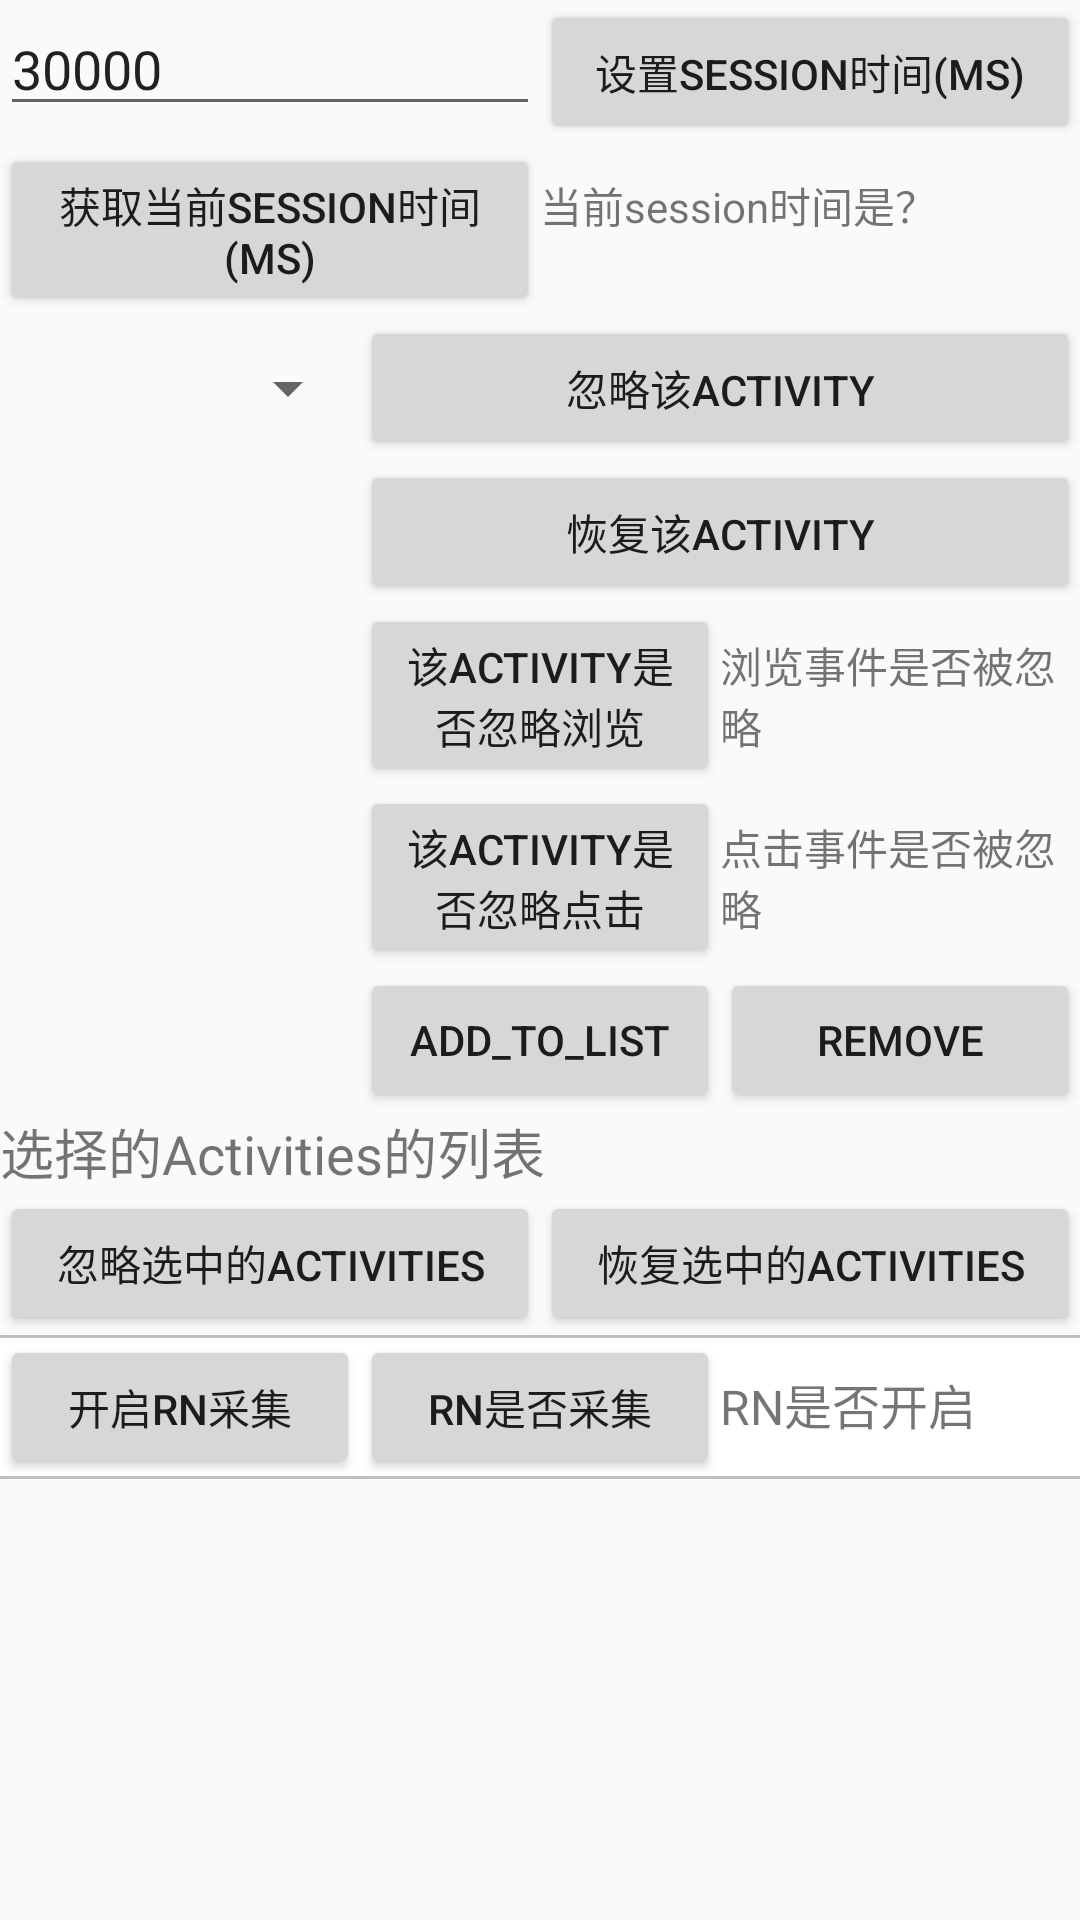

Write the Android layout XML for this screen, with the resource values it uses.
<!-- AndroidManifest.xml: application theme AppTheme -->
<!-- res/layout/activity_auto_track.xml -->
<?xml version="1.0" encoding="utf-8"?>
<ScrollView
    xmlns:android="http://schemas.android.com/apk/res/android"
    android:layout_width="fill_parent"
    android:layout_height="fill_parent"
    android:scrollbars="vertical"
    android:fadingEdge="vertical">


<LinearLayout  xmlns:android="http://schemas.android.com/apk/res/android"
    xmlns:app="http://schemas.android.com/apk/res-auto"
    xmlns:tools="http://schemas.android.com/tools"
    android:layout_width="match_parent"
    android:layout_height="match_parent"
    android:orientation="vertical"
    tools:context=".activity.AutoTrackActivity">



    <LinearLayout
        android:layout_width="match_parent"
        android:layout_height="wrap_content"
        android:orientation="horizontal"
        android:focusable="true"
        android:focusableInTouchMode="true">


        <EditText
            android:id="@+id/et_sessionTime"
            android:layout_width="match_parent"
            android:layout_height="wrap_content"
            android:layout_weight="1"
            android:text="30000"/>


        <Button
            android:id="@+id/btn_setSessionTime"
            android:layout_width="match_parent"
            android:layout_height="wrap_content"
            android:layout_weight="1"
            android:text="设置session时间(ms)"/>

    </LinearLayout>




    <LinearLayout
        android:layout_width="match_parent"
        android:layout_height="wrap_content"
        android:orientation="horizontal">


        <Button
            android:id="@+id/btn_getSessionTime"
            android:layout_width="match_parent"
            android:layout_height="wrap_content"
            android:layout_weight="1"
            android:text="获取当前session时间(ms)"/>


        <TextView
            android:id="@+id/tv_getSessionTime"
            android:layout_width="match_parent"
            android:layout_height="wrap_content"
            android:layout_weight="1"
            android:text="当前session时间是？"/>


    </LinearLayout>

    <LinearLayout
        android:layout_width="match_parent"
        android:layout_height="wrap_content"
        android:orientation="horizontal">

        <Spinner
            android:id="@+id/spinner_activity"
            android:layout_width="match_parent"
            android:layout_height="match_parent"
            android:layout_weight="2"
            android:spinnerMode="dropdown"/>


        <Button
            android:id="@+id/btn_ignore"
            android:layout_width="match_parent"
            android:layout_height="wrap_content"
            android:layout_weight="1"
            android:text="忽略该activity"/>


    </LinearLayout>

    <LinearLayout
        android:layout_width="match_parent"
        android:layout_height="wrap_content"
        android:orientation="horizontal">


        <TextView
            android:layout_width="match_parent"
            android:layout_height="wrap_content"
            android:layout_weight="2"
            android:text=""/>


        <Button
            android:id="@+id/btn_resume"
            android:layout_width="match_parent"
            android:layout_height="wrap_content"
            android:layout_weight="1"
            android:text="恢复该activity"/>


    </LinearLayout>



    <LinearLayout
        android:layout_width="match_parent"
        android:layout_height="wrap_content"
        android:orientation="horizontal">


        <TextView
            android:layout_width="match_parent"
            android:layout_height="wrap_content"
            android:layout_weight="1"
            android:text=""/>

        <Button
            android:id="@+id/btn_isAuto_viewScreen"
            android:layout_width="match_parent"
            android:layout_height="wrap_content"
            android:layout_weight="1"
            android:text="该activity是否忽略浏览"/>


        <TextView
            android:id="@+id/tv_isAuto_viewScreen"
            android:layout_width="match_parent"
            android:layout_height="wrap_content"
            android:layout_weight="1"
            android:text="浏览事件是否被忽略"/>

    </LinearLayout>

    <LinearLayout
        android:layout_width="match_parent"
        android:layout_height="wrap_content"
        android:orientation="horizontal">


        <TextView
            android:layout_width="match_parent"
            android:layout_height="wrap_content"
            android:layout_weight="1"
            android:text=""/>


        <Button
            android:id="@+id/btn_isAuto_appClick"
            android:layout_width="match_parent"
            android:layout_height="wrap_content"
            android:layout_weight="1"
            android:text="该activity是否忽略点击"/>


        <TextView
            android:id="@+id/tv_isAuto_appClick"
            android:layout_width="match_parent"
            android:layout_height="wrap_content"
            android:layout_weight="1"
            android:text="点击事件是否被忽略"/>

    </LinearLayout>

    <LinearLayout
        android:layout_width="match_parent"
        android:layout_height="wrap_content"
        android:orientation="vertical">

        <LinearLayout
            android:layout_width="match_parent"
            android:layout_height="wrap_content">


            <TextView
                android:layout_width="match_parent"
                android:layout_height="wrap_content"
                android:layout_weight="1"
                android:text=""/>

            <Button
                android:id="@+id/btn_add"
                android:layout_width="match_parent"
                android:layout_height="wrap_content"
                android:layout_weight="1"
                android:text="ADD_to_list"/>

            <Button
                android:id="@+id/btn_delete"
                android:layout_width="match_parent"
                android:layout_height="wrap_content"
                android:layout_weight="1"
                android:text="remove"/>

        </LinearLayout>


        <TextView
            android:id="@+id/tv_showlist"
            android:layout_width="match_parent"
            android:layout_height="match_parent"
            android:text="选择的Activities的列表"
            android:textSize="18dp" />

    </LinearLayout>

    <LinearLayout
        android:layout_width="match_parent"
        android:layout_height="wrap_content">


        <Button
            android:id="@+id/btn_ignoreList"
            android:layout_width="match_parent"
            android:layout_height="wrap_content"
            android:layout_weight="1"
            android:text="忽略选中的activities"/>


        <Button
            android:id="@+id/btn_resumeList"
            android:layout_width="match_parent"
            android:layout_height="wrap_content"
            android:layout_weight="1"
            android:text="恢复选中的activities"/>



    </LinearLayout>

    <LinearLayout
        android:layout_width="match_parent"
        android:layout_height="wrap_content"
        android:background="@drawable/testbord">


        <Button
            android:id="@+id/btn_enableRN"
            android:layout_width="match_parent"
            android:layout_height="wrap_content"
            android:layout_weight="1"
            android:text="开启RN采集"/>


        <Button
            android:id="@+id/btn_is_RNenable"
            android:layout_width="match_parent"
            android:layout_height="wrap_content"
            android:layout_weight="1"
            android:text="RN是否采集"/>

        <TextView
            android:id="@+id/tv_showRN"
            android:layout_width="match_parent"
            android:layout_height="wrap_content"
            android:text="RN是否开启"
            android:layout_weight="1"
            android:textSize="16dp" />

    </LinearLayout>
</LinearLayout>
</ScrollView>
<!-- resources referenced by this layout -->
<resources>
  <!-- drawable testbord (drawable) -->
  <?xml version="1.0" encoding="utf-8"?>
  <layer-list xmlns:android="http://schemas.android.com/apk/res/android">
      <item>
          <shape android:shape="rectangle">
              <solid android:color="#bfbfbf" />
          </shape>
      </item>
      <item android:bottom="1dp" android:top="1dp">
          <shape android:shape="rectangle">
              <solid android:color="#FFFFFF" />
          </shape>
      </item>
  </layer-list>
  <style name="AppTheme" parent="Theme.AppCompat.Light.DarkActionBar">
          
          <item name="colorPrimary">@color/colorPrimary</item>
          <item name="colorPrimaryDark">@color/colorPrimaryDark</item>
          <item name="colorAccent">@color/colorAccent</item>
      </style>
  <!-- not gathered from this repository: default colours our renderer supplied (Android Studio template values) -->
  <color name="colorPrimary">#FF6200EE</color>
  <color name="colorPrimaryDark">#FF3700B3</color>
  <color name="colorAccent">#FF03DAC5</color>
</resources>
